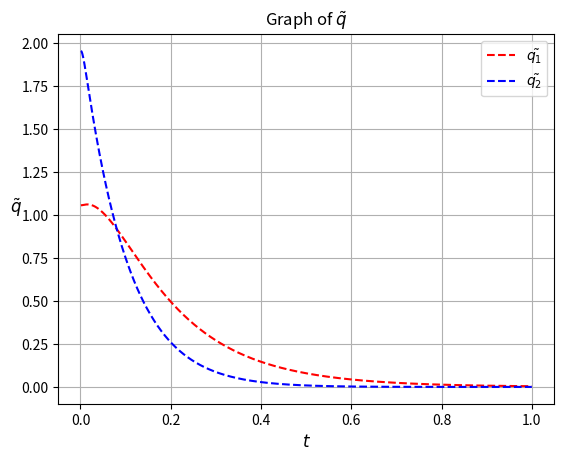
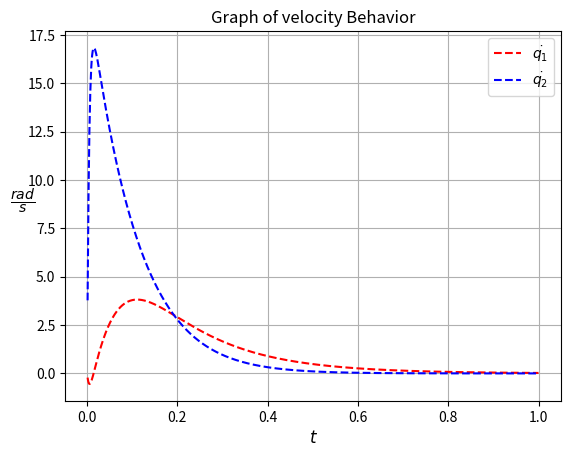
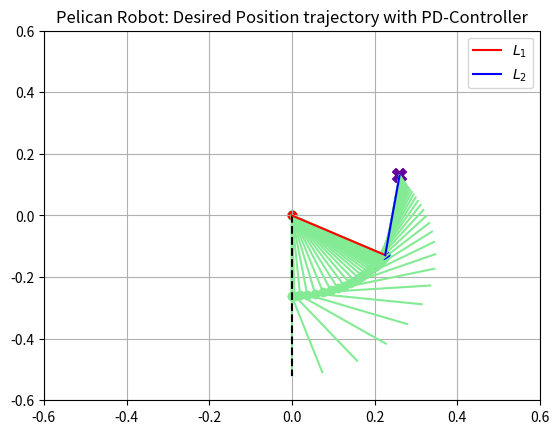

The script that saved these images, in order:
# -*- coding: utf-8 -*-

import numpy as np
import matplotlib.pyplot as plt

def plot_link(p_i, p_f, *args, **kwargs):
    """
    Function to graph a link in R²

    Parameters
    -----------
    pi : Initial point of link in R²
    pf : Final point of link in R²
    """

    plt.plot([p_i[0], p_i[0] + p_f[0]], [p_i[1], p_i[1] + p_f[1]], *args, **kwargs)
    plt.scatter(p_i[0], p_i[1], facecolor=args[0])

def plcn_drct_kinematic(q1, q2):
    """
    Function to obtain x-y-cordinates of each link

    Parameters
    ----------
    q1 : Direct angle of link_1
    q2 : Direct angle of link_2

    Returns
    -------
    link_1 : x-y-cordinates
    link_2 : x-y-cordinates
    fnl_elmnt : x-y-cordinates of final element of robot
    """

    l1 = l2 = 0.26 # In meters
    link_1 = [l1 * np.sin(q1), - l1 * np.cos(q1)]
    link_2 = [l2 * np.sin(q1 + q2), - l2 * np.cos(q1 + q2)]
    fnl_elmnt = [link_1[0] + link_2[0], link_1[1] + link_2[1]]

    return link_1, link_2, fnl_elmnt


class pelican_robot:
    """
    Simulate a desired potion for the pelican robot by means of a PD controller
    with gravity compensation and graph the behaviors

    ...

    Attributes
    ----------
    dp : list
        Desired position [Px, Py]
    kp : list array
        Position gain in matrix form.
    kv : list array
        Velocity gain in matrix form

    Methods
    -------
    RK4(ti, ui, vi, tf, h):
        Runge-Kutta 4th order to solve system ODE's to obtain angles and velocities.

    inverse(Px, Py):
        Obtain the inverse kinematic of pelican robot.

    controller(qs, qps):
        - Controller that returns the error of each angle of the desired position.
        - Generate the controller tau with the set gains to use within the class.

    BCG(v, u):
        Canonical form of the robot's Lagrange equation of motion, the integrated
        controller with gravitational compensation. Return the accelerations of
        each link.

    plot_velocity_bhvr():
        Function to graph the behavior of the speed of each iteration after RK4
        is calculated first.

    plot_q_error():
        Function to graph the behavior of how the error of each link was reduced
        until reaching the desired position, after RK4 is calculated first.

    plot_trajectory(stp):
        Function to graph trajectory with each angle iteration to desired position.

    values():
        Function to return values of each iteration in RK4.
    """

    def __init__(self, dp, kp, kv):
        """
        Constructor

        Parameters
        ----------
        dp : Desired position ([Px, Py] in R²)
        kp : Position gain. e.g. [[30.0, 0.0],[0.0, 30.0]]
        kv : Velocity gain. e.g. [[7.0, 0.0],[0.0, 2.0]]
        """

        self.dp = dp
        self.kp = kp
        self.kv = kv
        self.ts = []
        self.qs = []
        self.vs = []
        self.error = []
        self.tau = 0

    def RK4(self, ti, qi, vi, tf, h=0.001):
        """
        function to solve by Runge-Kutta 4th Order

        Parameters
        ----------
        ti : Value of the initial t
        qi : Value of the initial angles [q1, q2]
        vi : Value of the initial velocities [qp1, qp2]
        tf : time(s) that you want to evaluate in the diff system
        h : Integration step

        Returns
        -------
        qi : Values of final angles [q1, q2] to desired position
        vi : Values of final velocities [qp1, qp2] to desired position
        """

        st = np.arange(ti, tf, h)

        for _ in st:
            qt = self.controller(qi, vi)
            self.error.append(qt)

            K1 = vi
            m1 = self.BCG(qi, vi)

            K2 = vi + np.dot(m1, h / 2)
            m2 = self.BCG(qi + np.dot(K1, h / 2), vi + np.dot(m1, h / 2))

            K3 = vi + np.dot(m2, h / 2)
            m3 = self.BCG(qi + np.dot(K2, h / 2), vi + np.dot(m2, h / 2))

            K4 = vi + np.dot(m3, h)
            m4 = self.BCG(qi + np.dot(K3, h), vi + np.dot(m3, h))

            qi += (h / 6) * (K1 + 2 * (K2 + K3) + K4)
            self.qs.append([qi[0], qi[1]])

            vi += (h / 6) * (m1 + 2 * (m2 + m3) + m4)
            self.vs.append([vi[0], vi[1]])

            ti += h
            self.ts.append(ti)

        return qi, vi

    def inverse(self, Px, Py):
        """
        Function to obtain the inverse kinematic of pelican robot

        Parameters
        ----------
        Px : Value of x-position desired
        Py : Value of y-position desired

        Returns
        -------
        q1 : Angle in radians of link 1 for the desired position
        q2 : Angle in radians of link 2 for the desired position
        """

        l1 = l2 = 0.26 # In meters

        K = ((Px ** 2 + Py ** 2 - l1 ** 2 - l2 ** 2) / (2 * l1 * l2))
        q2 = np.arctan2(np.sqrt(1 - (K ** 2)), K)

        a = np.arctan2(Px, -Py)
        b = np.arctan2((l2 * np.sin(q2)), (l1 + l2 * np.cos(q2)))
        q1 = a - b

        return q1, q2

    def controller(self, qst, qpst):
        """
        Proportional Control plus Velocity Feedback and PD Control

        The controller's gains were modified to try to reduce the error

        Parameters
        ----------
        qst : Values of angles position q(t), time dependent
        qpst : Values of each link velocities, time dependent

        Return
        ------
        qt : error value of desired position
        """

        qds = self.inverse(self.dp[0], self.dp[1])
        qt = [qds[0] - qst[0], qds[1] - qst[1]]

        self.tau = np.dot(self.kp, qt) - np.dot(self.kv, qpst)

        return qt

    def BCG(self, q, v):
        """
        Dynamic model of pelican robot with Controller and gravity compensation

        Parameters
        ----------
        v : Velocitys of each link [qp1, qp2]
        u : Angles of each link  [q1, q2]

        Return
        ------
        qpp : Acelerations of each link [qpp1, qpp2]
        """

        # Parameters of the robot
        l1 = l2 = 0.26 # meters
        lc1 = 0.0983 # meters
        lc2 = 0.0229 # meters
        m1 = 6.5225 # Kg
        m2 = 2.0458 # Kg
        I1 = 0.1213 # Kg m²
        I2 = 0.01616 # Kg m²
        g = 9.81 # m / s²

        # Inertial Matrix
        B11 = m1 * lc1 ** 2 + m2 * (l1 ** 2 + lc2 ** 2 + 2 * l1 * lc2 * np.cos(q[1])) + I1 + I2
        B12 = m2 * (lc2 ** 2 + l1 * lc2 * np.cos(q[1])) + I2
        B21 = m2 * (lc2 ** 2 + l1 * lc2 * np.cos(q[1])) + I2
        B22 = m2 * lc2 ** 2 + I2

        B = [
            [B11, B12],
            [B21, B22]
        ]

        # Vector of centrifugal and Coriolis forces
        C11 = - ((m2 * l1 * lc2 * np.sin(q[1])) * v[1])
        C12 = - ((m2 * l1 * lc2 * np.sin(q[1])) * (v[0] + v[1]))
        C21 =   ((m2 * l1 * lc2 * np.sin(q[1])) * v[1])
        C22 = 0.0

        C = [
            [C11, C12],
            [C21, C22]
        ]

        # Vector of gravitational forces and torques
        G11 = (m1 * lc1 + m2 * l1) * g * np.sin(q[0]) + m2 * lc2 * g * np.sin(q[0] + q[1])
        G12 = m2 * lc2 * g * np.sin(q[0] + q[1])
        G = [G11, G12]

        if len(self.tau) == 0:
            str_error = 'The tau value of the "controller function" is needed.'
            raise ValueError(str_error)
        else:
            # Gravity Compensation
            __tau = self.tau + G

        Bi = np.linalg.inv(B)
        Cqp = np.dot(C, v)
        qpp = np.matmul(Bi, (__tau - Cqp - G))

        return qpp

    def plot_velocity_bhvr(self):
        """
        Function to graph the velocity behavior of each iteration
        """

        if len(self.vs) == 0:
            str_error = 'First run RK4 to obtain each iteration of the solution for the desired position to be able to graph'
            raise ValueError(str_error)

        plt.title('Graph of velocity Behavior')
        plt.plot(self.ts, [(self.vs[i][0]) for i in range(len(self.vs))], "r--",
                 label = "$ \\dot{q_1} $")
        plt.plot(self.ts, [(self.vs[i][1]) for i in range(len(self.vs))], "b--",
                 label = "$ \\dot{q_2} $")
        plt.legend()
        plt.grid()
        plt.xlabel("$ t $", fontsize='large')
        plt.ylabel("$ \\frac{rad}{s} $", rotation='horizontal', fontsize='x-large')

    def plot_q_error(self):
        """
        Function to graph the behavior of how the error of each link was reduced
        until reaching the desired position.
        """

        if len(self.error) == 0:
            str_error = 'First run RK4 to obtain each iteration of the solution for the desired position to be able to graph'
            raise ValueError(str_error)

        plt.title("Graph of $ \\tilde{q} $")
        # Plot
        plt.plot(self.ts, [(self.error[i][0]) for i in range(len(self.error))],
                 "r--", label = "$ \\tilde{q_1} $")
        plt.plot(self.ts, [(self.error[i][1]) for i in range(len(self.error))],
                 "b--", label = "$ \\tilde{q_2} $")
        plt.legend()
        plt.grid()
        plt.xlabel("$ t $", fontsize='large')
        plt.ylabel("$ \\tilde{q} $", rotation='horizontal', fontsize='large')

    def plot_trajectory(self, stp):
        """
        Function to graph trajectory of desired position

        Parameters
        ----------
        stp : int number of plot steps in range (1 - 100)
        """

        if len(self.qs) == 0:
            str_error = 'First run RK4 to obtain each iteration of the solution for the desired position to be able to graph'
            raise ValueError(str_error)

        if not 1 <= stp <= 100:
            raise ValueError('The number should be in range (1 - 100)')

        fig, ax = plt.subplots()
        # Work space of robot
        ax.set_xlim(-0.6, 0.6)
        ax.set_ylim(-0.6, 0.6)

        _stp_ = np.arange(0, len(self.qs), len(self.qs) // stp)

        for n in _stp_:
            # Draw each number of steps
            plt.title('Pelican Robot: Desired Position trajectory with PD-Controller')
            plot_link([0.0, 0.0], plcn_drct_kinematic(self.qs[n][0], self.qs[n][1])[0], '#83EB94')
            plot_link(plcn_drct_kinematic(self.qs[n][0], self.qs[n][1])[0],
                      plcn_drct_kinematic(self.qs[n][0], self.qs[n][1])[1], '#83EB94')
            ax.grid('on')

        # Draw point in desired position
        ax.scatter(self.dp[0], self.dp[1], marker='X', s=100, facecolor='#65009C')
        # Draw Home Position
        ax.plot([0.0, 0.0], [0.0, -0.52], '--k')
        # Draw Final Position
        plot_link([0.0, 0.0], plcn_drct_kinematic(self.qs[len(self.qs) - 1][0], self.qs[len(self.qs) - 1][1])[0],
                  'r', label='$L_1$')
        plot_link(plcn_drct_kinematic(self.qs[len(self.qs) - 1][0], self.qs[len(self.qs) - 1][1])[0],
                  plcn_drct_kinematic(self.qs[len(self.qs) - 1][0], self.qs[len(self.qs) - 1][1])[1],
                  'b', label='$L_2$')
        ax.legend()

    def values(self):
        """
        Function to return values of each iteration in RK4

        Returns
        -------
        us : Angle values of each iteration to desired position
        vs : Velocities values of each iteration to desired position
        ts : Time values for graph
        """

        return self.qs, self.vs, self.ts

if __name__ == '__main__':
    # Desired position
    pd = [0.26, 0.13]
    # Gains
    kp = [[30.0, 0.0],
          [0.0, 30.0]]
    kv = [[7.0, 0.0],
          [0.0, 3.0]]
    # Initial values
    qi = [0.0, 0.0]
    vi = [0.0, 0.0]
    ti = 0.0
    tf = 1.0

    sim = pelican_robot(pd, kp, kv)
    qsf, qppsf = sim.RK4(ti, qi, vi, tf)

    print('==================================================================')
    print('Angles for desired position: [{}, {}]'.format(pd[0], pd[1]))
    print('q1 = {} rad, q2 = {} rad.'.format(qsf[0], qsf[1]))

    print('Close window of error graph...')
    sim.plot_q_error()
    plt.show()

    print('Close window of velocities behavior...')
    sim.plot_velocity_bhvr()
    plt.show()

    print('Close window of trajectory plot...')
    sim.plot_trajectory(50)
    plt.show()
